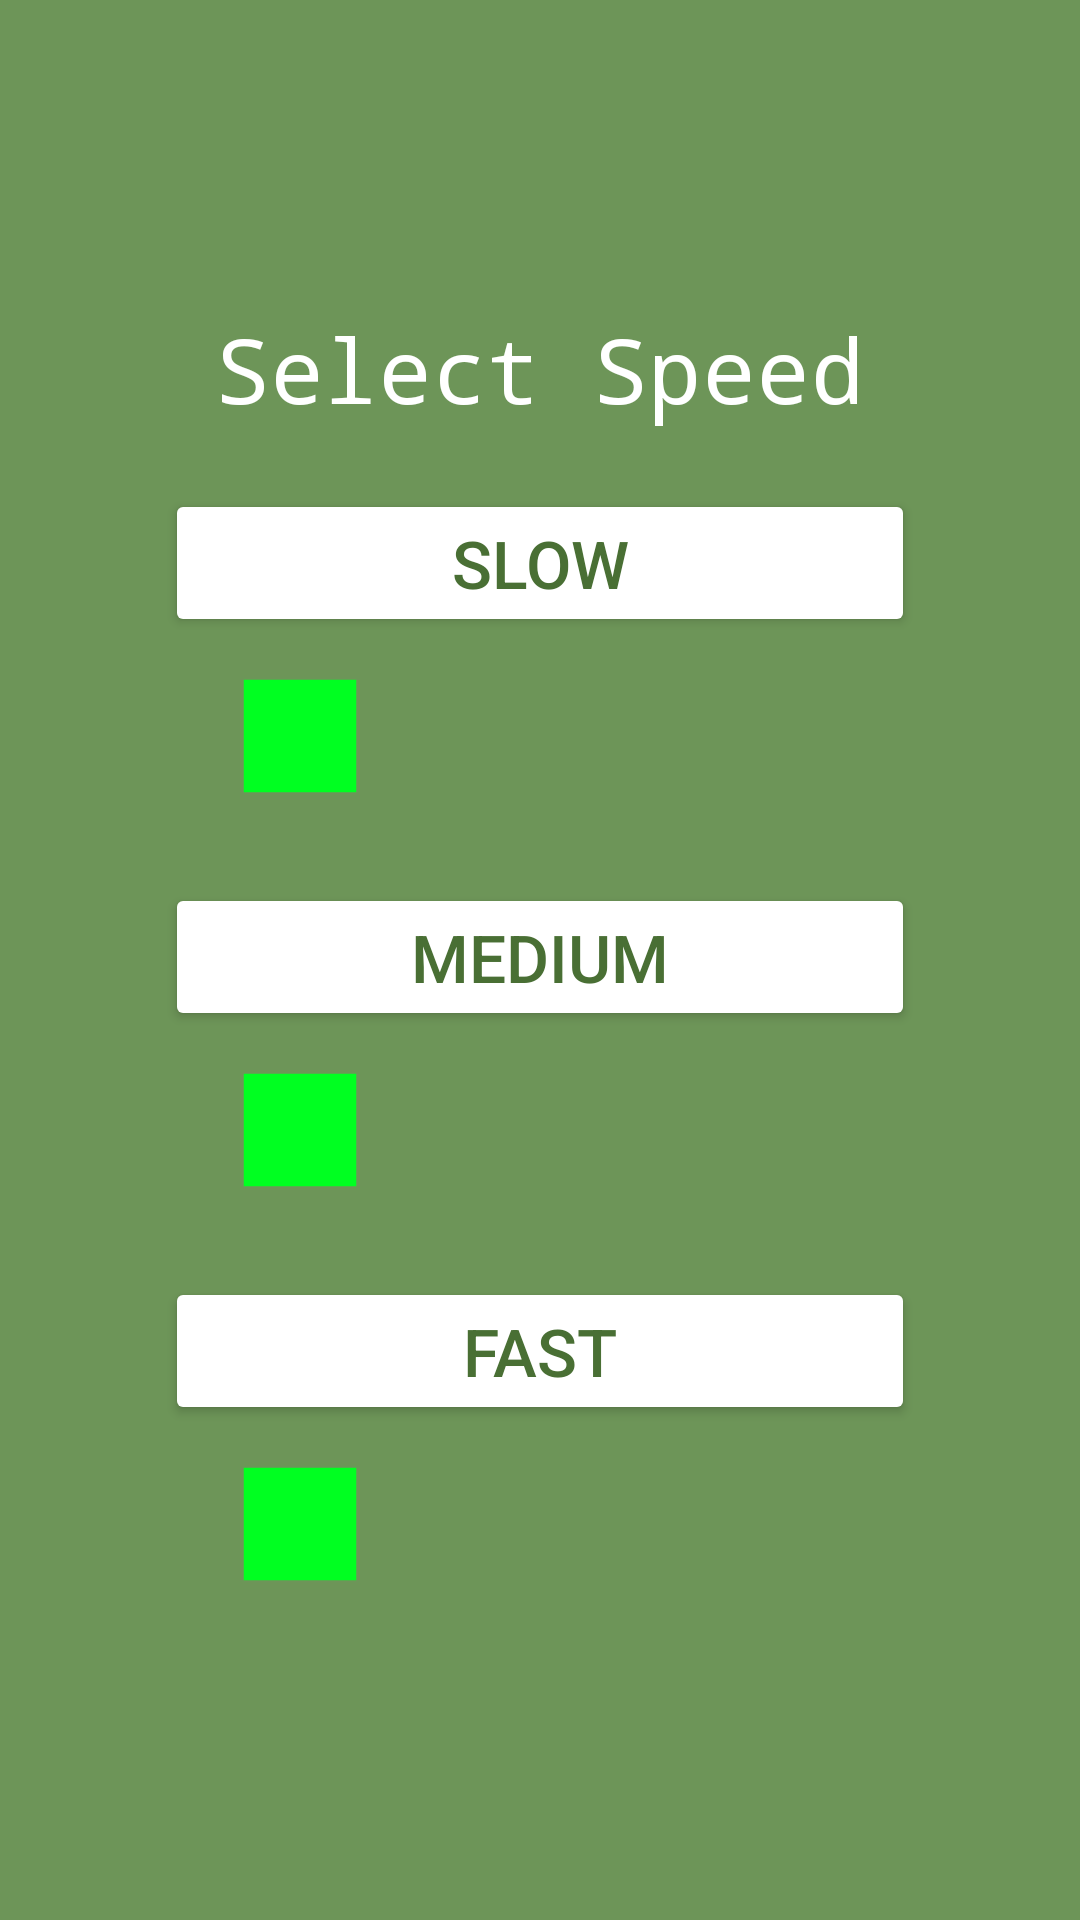

This screen was rendered from an Android layout file. Write that file and the resources it references.
<!-- AndroidManifest.xml: application theme Theme.Snake01 -->
<!-- res/layout/activity_speed.xml -->
<LinearLayout xmlns:android="http://schemas.android.com/apk/res/android"
    android:layout_width="match_parent"
    android:layout_height="match_parent"
    android:orientation="vertical"
    android:background="#6D9558"
    android:gravity="center">

    <TextView
        android:layout_width="wrap_content"
        android:layout_height="wrap_content"
        android:fontFamily="monospace"
        android:padding="12dp"
        android:text="Select Speed"
        android:textColor="#FFFFFF"
        android:textSize="30sp" />

    <Button
        android:id="@+id/btnSlow"
        android:layout_width="250dp"
        android:layout_height="wrap_content"
        android:layout_margin="8dp"
        android:backgroundTint="#FFFFFF"
        android:text="SLOW"
        android:textColor="#496F34"
        android:textSize="22dp" />

    <ImageView
        android:id="@+id/previewSlow"
        android:layout_width="50dp"
        android:layout_height="50dp"
        android:layout_marginBottom="16dp"
        android:layout_marginRight="80dp"
        android:src="@drawable/snake_segment" />

    <Button
        android:id="@+id/btnMedium"
        android:layout_width="250dp"
        android:layout_height="wrap_content"
        android:layout_margin="8dp"
        android:backgroundTint="#FFFFFF"
        android:text="MEDIUM"
        android:textColor="#496F34"
        android:textSize="22dp" />

    <ImageView
        android:id="@+id/previewMedium"
        android:layout_width="50dp"
        android:layout_height="50dp"
        android:layout_gravity="center_horizontal"
        android:layout_marginBottom="16dp"
        android:layout_marginRight="80dp"
        android:src="@drawable/snake_segment" />

    <Button
        android:id="@+id/btnFast"
        android:layout_width="250dp"
        android:layout_height="wrap_content"
        android:layout_margin="8dp"
        android:backgroundTint="#FFFFFF"
        android:text="FAST"
        android:textColor="#496F34"
        android:textSize="22dp" />

    <ImageView
        android:id="@+id/previewFast"
        android:layout_width="50dp"
        android:layout_height="50dp"
        android:layout_gravity="center_horizontal"
        android:layout_marginBottom="16dp"
        android:layout_marginRight="80dp"
        android:src="@drawable/snake_segment" />
</LinearLayout>
<!-- resources referenced by this layout -->
<resources>
  <!-- drawable snake_segment (drawable) -->
  <vector xmlns:android="http://schemas.android.com/apk/res/android" android:height="24dp" android:tint="#00FF21" android:viewportHeight="24" android:viewportWidth="24" android:width="24dp">
        
      <path android:fillColor="@android:color/white" android:pathData="M3,3h18v18h-18z"/>
      
  </vector>
  <style name="Theme.Snake01" parent="Base.Theme.Snake01" />
  <style name="Base.Theme.Snake01" parent="Theme.Material3.DayNight.NoActionBar">
          
          
      </style>
</resources>
